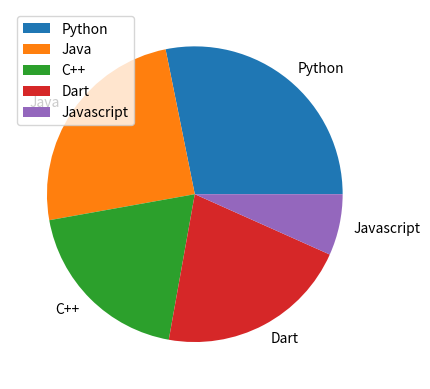

Write Python code to recreate this figure.
import  matplotlib.pyplot as plt
languages=["Python", "Java","C++", "Dart","Javascript"]
jobs=[80,70,55,60,19]
plt.pie(jobs,labels=languages)
plt.legend()
plt.show()
